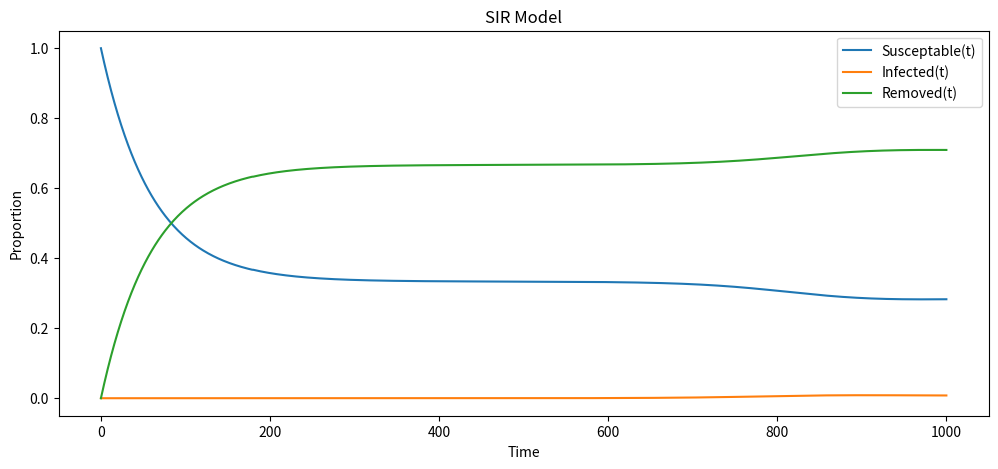

Reproduce this figure in Python.
import numpy as np
from scipy.integrate import odeint
import matplotlib.pyplot as plt
import random
import math
from statistics import mean


def SIR_model(y, t, b, g, d, v):
    S, I, R = y
    dS = -b * S * I + d * R - v * S
    dI = b * S * I - g * I
    dR = g * I - d * R + v * S
    return [dS, dI, dR]


def no_vax_SIR_model(y, t, b, g, d):
    S, I, R = y
    dS = -b * S * I + d * R
    dI = b * S * I - g * I
    dR = g * I - d * R
    return [dS, dI, dR]


beta = 0.35  # rate of infection
gamma = 0.1  # recovery rate
delta = 1 / 180  # rate of loss of immunity
vax_r = 1 / 90  # vaccination rate
days = 1000  # how many days to model
N = 5e6
hospital_cap = 2.6 * (N / 1e3)
hospitalisation_rate = 0.2
print(hospital_cap)
T = np.linspace(0, days, days + 1)

days_pre = 180  # days until outbreak
days_remaining = days - days_pre
S0, I0, R0 = 1, 0, 0  # initial conditions
T_pre = np.linspace(0, days_pre - 1, days_pre)

pre_vax = odeint(SIR_model, [S0, I0, R0], T_pre,
                 args=(beta, gamma, delta, vax_r))

S1, I1, R1 = pre_vax[-1:, 0][0], 1 / N, pre_vax[-1:, 2][0]  # initial conditions
T_post = np.linspace(0, days_remaining, days_remaining + 1)

post_vax = odeint(SIR_model, [S1, I1, R1], T_post,
                  args=(beta, gamma, delta, vax_r))

solution = np.vstack((pre_vax, post_vax))

print("Final Numbers \nSusceptable: ", solution[-1:, 0], "\nInfected: ",
      solution[-1:, 1], "\nRemoved: ", solution[-1:, 2], "\nPeak infections: ",
      max(solution[:, 1]) * N, "\nPeak immunity: ", max(solution[:, 2]) * N,
      "\nPeak in hospital: ", max(solution[:, 1] * N * hospitalisation_rate))

plt.figure("Simple SIR with Vaccination, boosters and Waning Immunity",
           figsize=[12, 5])
plt.plot(T, solution[:, 0], label="Susceptable(t)")
plt.plot(T, solution[:, 1], label="Infected(t)")
plt.plot(T, solution[:, 2], label="Removed(t)")
plt.legend()
plt.xlabel("Time")
plt.ylabel("Proportion")
plt.title('SIR Model')
plt.show()
